Run: headless pygame with SDL's dummy video driver; simulated clock (each Clock.tick advances the game by its frame time, no real sleeping); random seed 0; keys injected as events and as key.get_pressed() state; no mouse input.
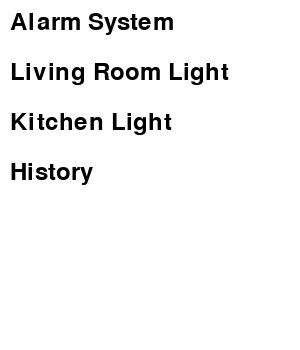
Frame 1 of 4 · flips 1–60 · no input
Frame 2 of 4 · flips 61–180 · tapped SPACE, RETURN · held RIGHT (→), D · screen unchanged from frame 1, image omitted
Frame 3 of 4 · flips 181–300 · held DOWN (↓), S · screen unchanged from frame 2, image omitted
Frame 4 of 4 · flips 301–420 · held LEFT (←), A, UP (↑), W · screen unchanged from frame 3, image omitted

The pygame program that drew these frames:

import pygame
import sys

pygame.init()

SCREEN_WIDTH = 300
SCREEN_HEIGHT = 350
INTERFACE_BACKGROUND = (255, 255, 255)
NOIR = (0, 0, 0)
screen = pygame.display.set_mode([SCREEN_WIDTH, SCREEN_HEIGHT])
pygame.display.set_caption("Main GUI")

font = pygame.font.SysFont(None, 36)
alarm = font.render("Alarm System", True, NOIR)
living_room_light = font.render("Living Room Light", True, NOIR)
kitchen_light = font.render("Kitchen Light", True, NOIR)
history = font.render("History", True, NOIR)


def start_gui():
    for event in pygame.event.get():
        if event.type == pygame.QUIT:
            pygame.quit()
            sys.exit(0)

    screen.fill(INTERFACE_BACKGROUND)
    screen.blit(alarm, (10, 10))
    screen.blit(living_room_light, (10, 60))
    screen.blit(kitchen_light, (10, 110))
    screen.blit(history, (10, 160))
    pygame.display.update()


while True:
    start_gui()
